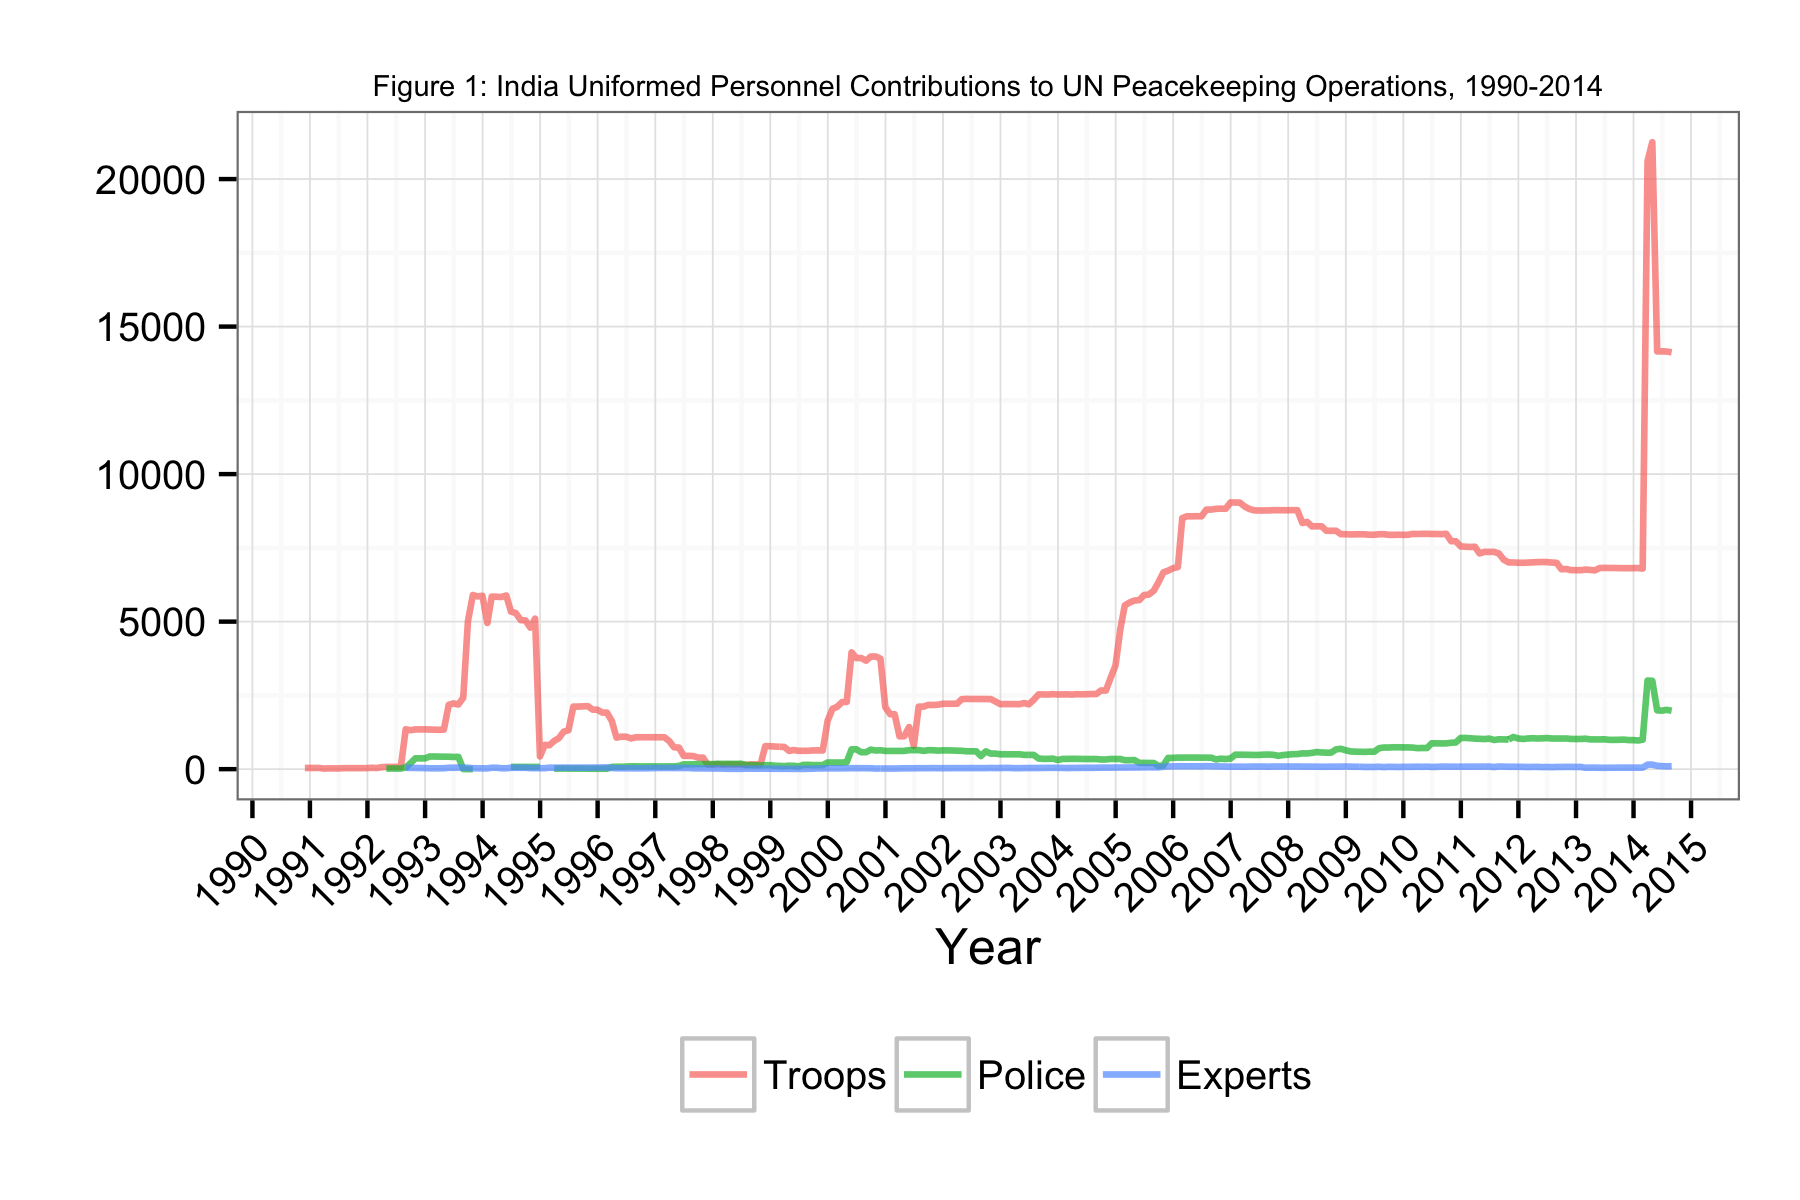

The data file committed next to this chart (first rows):
Date, Troops, Police, Experts
1990-11-30, 40, NA, NA
1990-12-31, 40, NA, NA
1991-01-31, 40, NA, NA
1991-02-28, 40, NA, NA
1991-03-31, 18, NA, NA
1991-04-30, 26, NA, NA
1991-05-31, 24, NA, NA
1991-06-30, 24, NA, NA
1991-07-31, 33, NA, NA
1991-08-31, 33, NA, NA
1991-09-30, 33, NA, NA
1991-10-31, 33, NA, NA
1991-11-30, 35, NA, NA
1991-12-31, 35, NA, NA
1992-01-31, 47, NA, NA
1992-02-29, 38, NA, NA
1992-03-31, 65, NA, NA
1992-04-30, 76, 20, NA
1992-05-31, 76, 20, NA
1992-06-30, 76, 20, NA
1992-07-31, 76, 20, NA
1992-08-31, 1350, 60, 45
1992-09-30, 1319, 197, 43
1992-10-31, 1347, 366, 40
1992-11-30, 1346, 366, 37
1992-12-31, 1348, 366, 36
1993-01-31, 1342, 429, 28
1993-02-28, 1338, 428, 28
1993-03-31, 1333, 425, 28
1993-04-30, 1339, 423, 31
1993-05-31, 2178, 421, 46
1993-06-30, 2227, 413, 47
1993-07-31, 2192, 417, 55
1993-08-31, 2420, 4, 49
1993-09-30, 5016, 1, 47
1993-10-31, 5901, 2, 32
1993-11-30, 5854, NA, 29
1993-12-31, 5876, NA, 26
1994-01-31, 4954, NA, 25
1994-02-28, 5849, NA, 48
1994-03-31, 5843, NA, 48
1994-04-30, 5835, NA, 31
1994-05-31, 5885, NA, 29
1994-06-30, 5341, 75, 47
1994-07-31, 5289, 75, 47
1994-08-31, 5051, 75, 47
1994-09-30, 5041, 75, 47
1994-10-31, 4797, 75, 34
1994-11-30, 5101, 75, 33
1994-12-31, 432, 75, 33
1995-01-31, 823, NA, 33
1995-02-28, 808, NA, 49
1995-03-31, 956, 19, 49
1995-04-30, 1050, 19, 50
1995-05-31, 1271, 20, 52
1995-06-30, 1320, 19, 49
1995-07-31, 2120, 19, 50
1995-08-31, 2120, 18, 50
1995-09-30, 2129, 18, 51
1995-10-31, 2134, 15, 50
... 226 more rows
